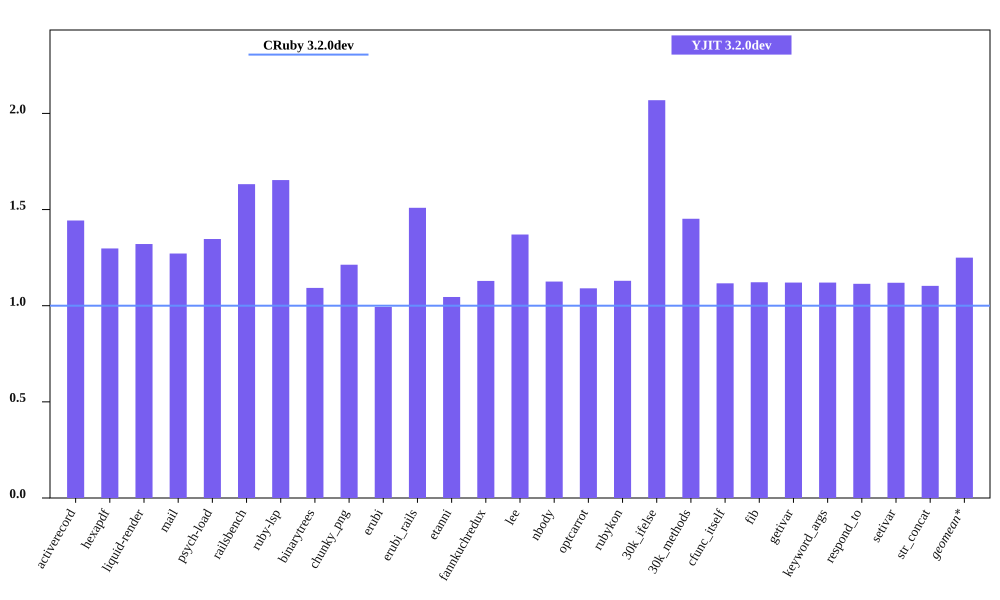

The data file committed next to this chart (first rows):
bench, CRuby 3.2.0dev mem (MiB), YJIT 3.2.0dev mem (MiB), Inline Code, Outlined Code, YJIT Mem overhead
activerecord, 55.96, 80.76, 3, 3
hexapdf, 204, 264.7, 2, 2
liquid-render, 22.98, 30.35, 1, 1
mail, 42.55, 54.1, 2, 2
psych-load, 27.71, 37.32, 1, 1
railsbench, 94.21, 153.8, 6, 6
ruby-lsp, 87.37, 144.4, 6, 6
binarytrees, 20.85, 22.78, 1, 1
chunky_png, 36.33, 44.07, 1, 1
erubi, 83.61, 83.05, 1, 1
erubi_rails, 93.04, 140.4, 5, 5
etanni, 101, 105.6, 1, 1
fannkuchredux, 16.98, 19.17, 1, 1
lee, 25.41, 34.82, 1, 1
nbody, 16.99, 19.12, 1, 1
optcarrot, 55.07, 60.05, 1, 1
rubykon, 47.46, 53.61, 1, 1
30k_ifelse, 59.79, 123.7, 6, 6
30k_methods, 50.05, 72.68, 2, 2
cfunc_itself, 16.99, 18.96, 1, 1
fib, 16.98, 19.05, 1, 1
getivar, 16.98, 19.02, 1, 1
keyword_args, 16.98, 19.03, 1, 1
respond_to, 17.16, 19.11, 1, 1
setivar, 16.96, 18.98, 1, 1
str_concat, 100.5, 110.8, 1, 1
